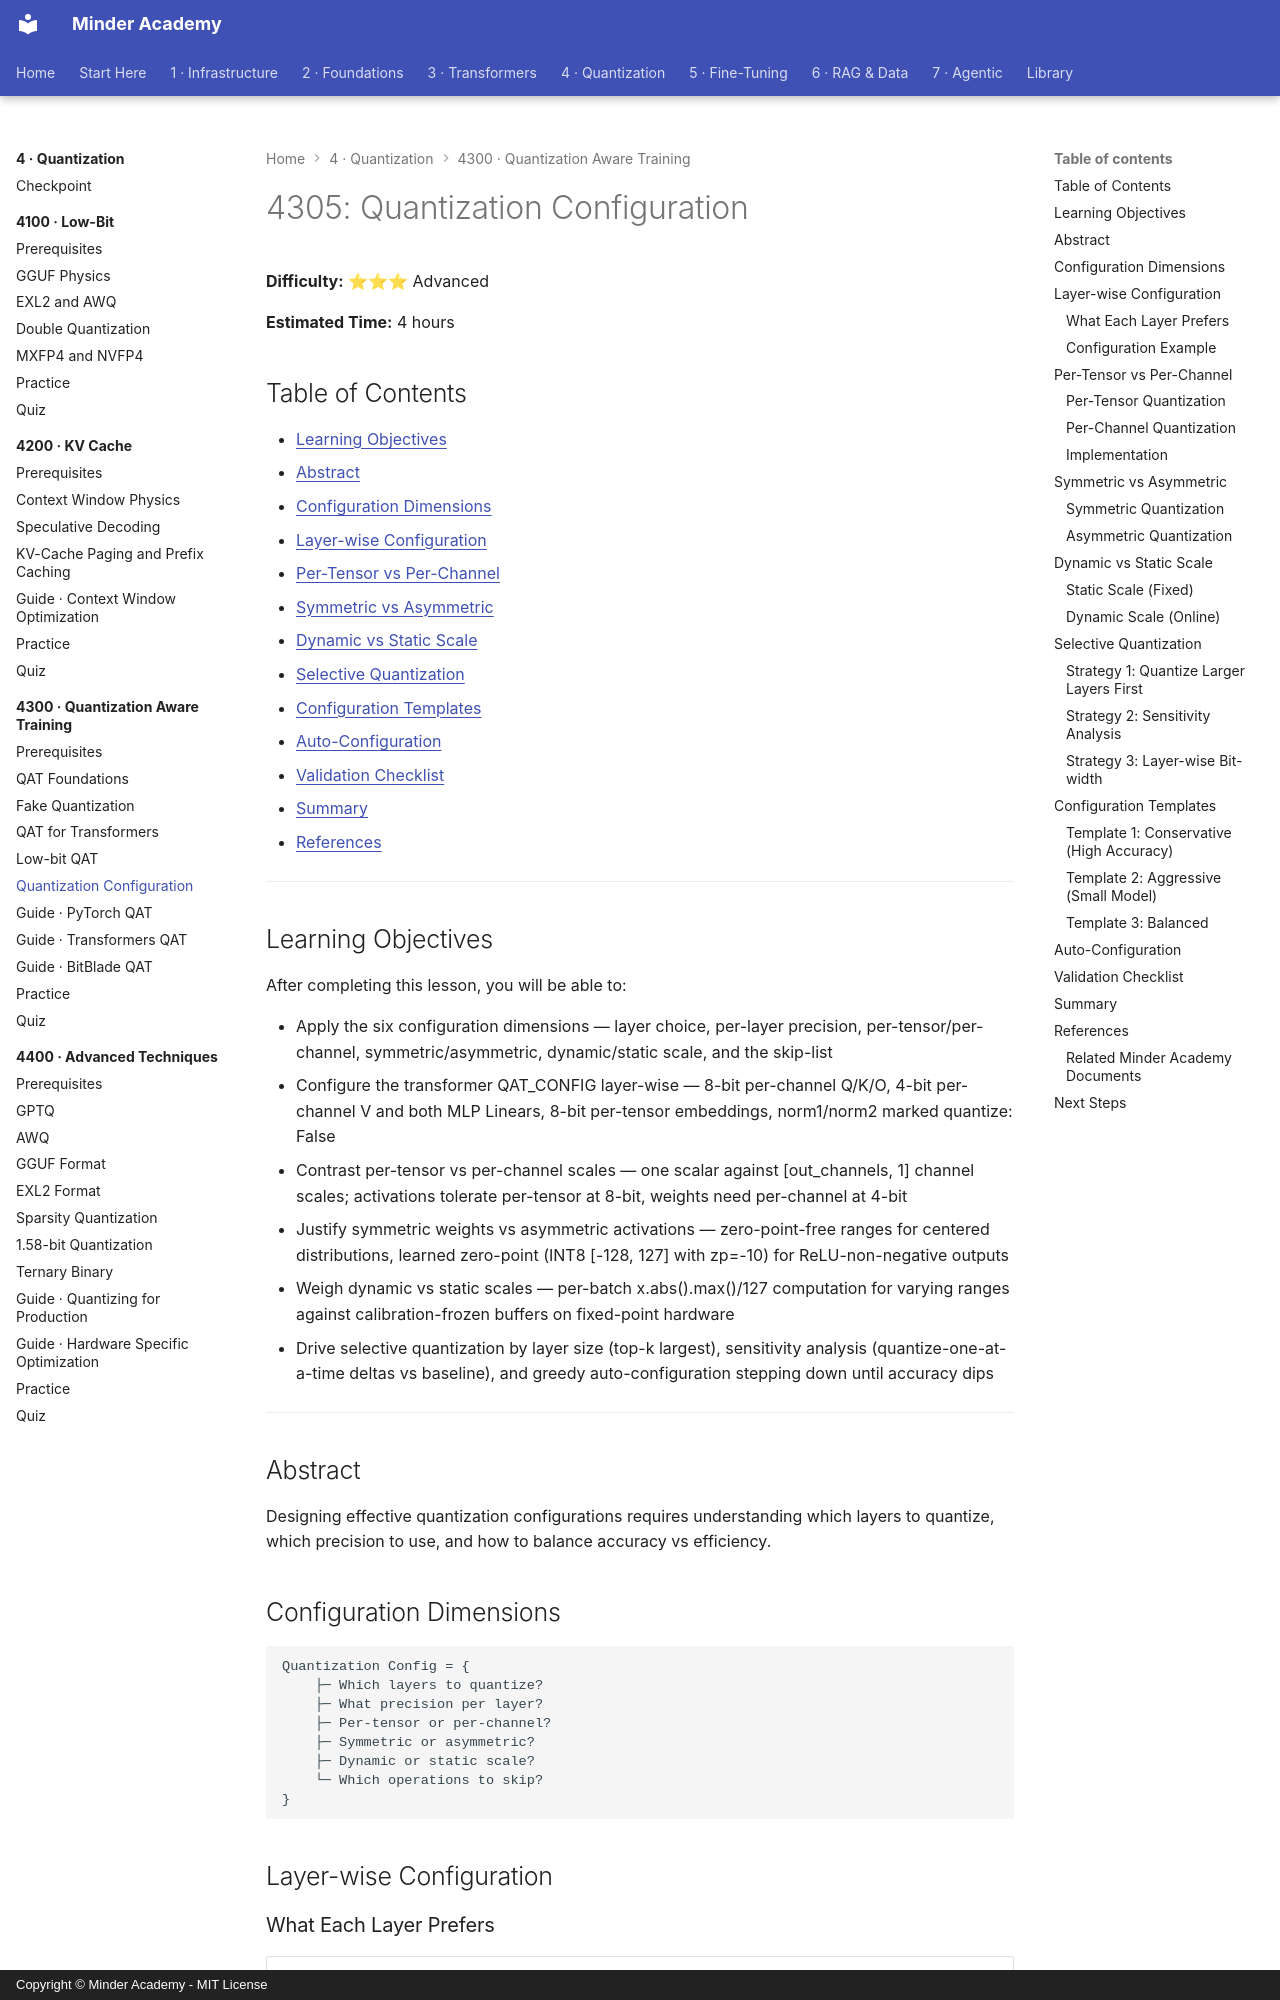

repository: minderhq/academy · page: phases/phase4-quantization/4300-quantization-aware-training/4305-Quantization-Configuration/index.html · generator: mkdocs · copyright: Copyright © Minder Academy - MIT License

---
Document ID: 4305
Title: "4305: Quantization Configuration"
Phase: 4
Module: 4300
Last Updated: 2026-10-17
Status: Complete
Difficulty: Advanced
Estimated Time: 4 hours
Prerequisites: See module README
Related: See module README
Tags: ['quantization', 'qat', 'quantization-aware-training']
---

# 4305: Quantization Configuration

**Difficulty:** ⭐⭐⭐ Advanced

**Estimated Time:** 4 hours

## Table of Contents

- [Learning Objectives](#learning-objectives)
- [Abstract](#abstract)
- [Configuration Dimensions](#configuration-dimensions)
- [Layer-wise Configuration](#layer-wise-configuration)
- [Per-Tensor vs Per-Channel](#per-tensor-vs-per-channel)
- [Symmetric vs Asymmetric](#symmetric-vs-asymmetric)
- [Dynamic vs Static Scale](#dynamic-vs-static-scale)
- [Selective Quantization](#selective-quantization)
- [Configuration Templates](#configuration-templates)
- [Auto-Configuration](#auto-configuration)
- [Validation Checklist](#validation-checklist)
- [Summary](#summary)
- [References](#references)

---

## Learning Objectives

After completing this lesson, you will be able to:

- Apply the six configuration dimensions — layer choice, per-layer precision, per-tensor/per-channel, symmetric/asymmetric, dynamic/static scale, and the skip-list
- Configure the transformer QAT_CONFIG layer-wise — 8-bit per-channel Q/K/O, 4-bit per-channel V and both MLP Linears, 8-bit per-tensor embeddings, norm1/norm2 marked quantize: False
- Contrast per-tensor vs per-channel scales — one scalar against [out_channels, 1] channel scales; activations tolerate per-tensor at 8-bit, weights need per-channel at 4-bit
- Justify symmetric weights vs asymmetric activations — zero-point-free ranges for centered distributions, learned zero-point (INT8 [-128, 127] with zp=-10) for ReLU-non-negative outputs
- Weigh dynamic vs static scales — per-batch x.abs().max()/127 computation for varying ranges against calibration-frozen buffers on fixed-point hardware
- Drive selective quantization by layer size (top-k largest), sensitivity analysis (quantize-one-at-a-time deltas vs baseline), and greedy auto-configuration stepping down until accuracy dips

---

## Abstract

Designing effective quantization configurations requires understanding which layers to quantize, which precision to use, and how to balance accuracy vs efficiency.
